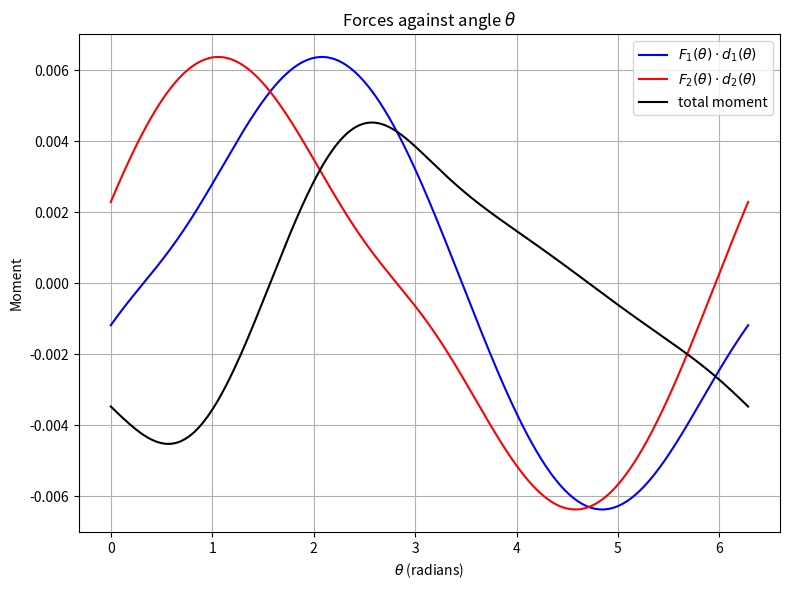

Python code for this plot:
import numpy as np

import matplotlib.pyplot as plt

# Constants


k = 1  # Assuming k = 1 for simplicity (adjust if you have a different value)
d = 0.06

# Functions for F_1 and d_1 (numerical)
F_1 = lambda theta: k * d * (np.sqrt((1 - np.sin(theta))**2 + (3 - np.cos(theta))**2) - 1.5)
d_1 = lambda theta: np.sqrt(10) * d * np.sin(np.arctan((3 - np.cos(theta)) / (1 - np.sin(theta))) - np.arctan(3))

F_2 = lambda theta: k * d * (np.sqrt((1 - np.sin(theta))**2 + (3 + np.cos(theta))**2) - 1.5)
d_2 = lambda theta: np.sqrt(10) * d * np.sin(np.arctan((3 + np.cos(theta)) / (1 - np.sin(theta))) - np.arctan(3))

# Define theta as an array of values
theta_values = np.linspace(0, 2 * np.pi, 1000)  # theta goes from 0 to 2π radians

# Calculate product of F_1 and d_1
product = F_1(theta_values) * d_1(theta_values)
product2 = F_2(theta_values) * d_2(theta_values)
total_moment = product - product2

# Plot
plt.figure(figsize=(8, 6))
plt.plot(theta_values, product, label=r'$F_1(\theta) \cdot d_1(\theta)$', color='b')
plt.plot(theta_values, product2, label=r'$F_2(\theta) \cdot d_2(\theta)$', color='r')
plt.plot(theta_values, total_moment, label=r'total moment', color='black')
plt.title(r'Forces against angle $\theta$')
plt.xlabel(r'$\theta$ (radians)')
plt.ylabel(r'Moment')
plt.legend()
plt.grid(True)
plt.legend()
plt.tight_layout()

plt.savefig('plot.png')
# Show the plot
plt.show()

